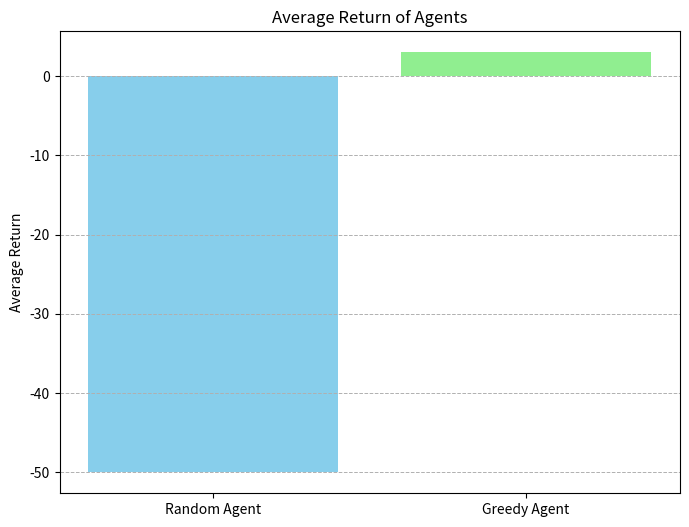
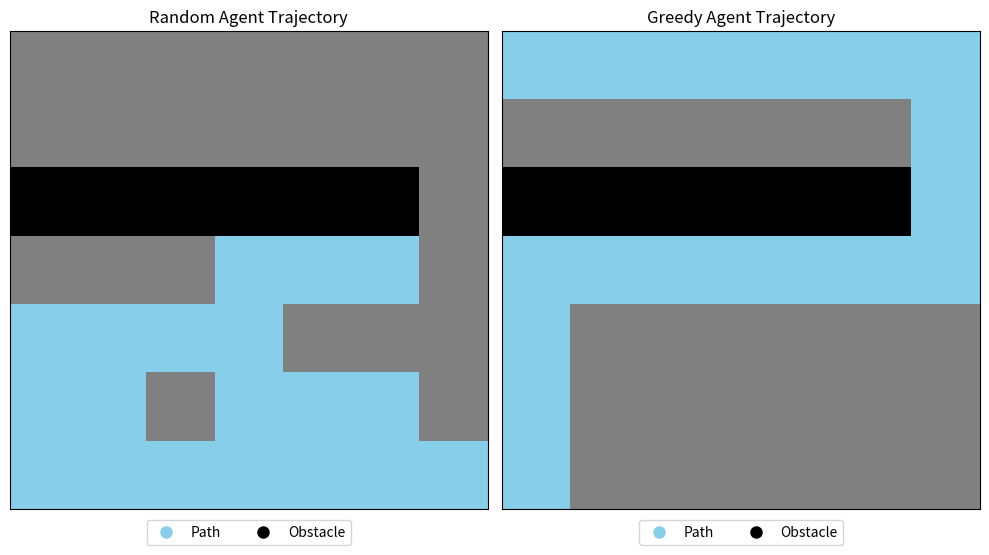

Generate these figures, in order, with matplotlib:
import numpy as np
import random
import matplotlib.pyplot as plt
import matplotlib.colors as mcolors

class GridworldMDP:
    def __init__(self):
        self.grid_size = 7
        self.initial_state = (6, 0)
        self.goal_state = (0, 0)
        self.obstacles = [(2, i) for i in range(6)]
        self.actions = ['up', 'down', 'left', 'right']
        self.state = self.initial_state

    # Reset the environment to the initial state
    def reset(self):
        self.state = self.initial_state
        return self.state

    def step(self, action):
        if action not in self.actions:
            raise ValueError("Invalid action")

        x, y = self.state
        if action == 'up':
            x = max(x - 1, 0)
        elif action == 'down':
            x = min(x + 1, self.grid_size - 1)
        elif action == 'left':
            y = max(y - 1, 0)
        elif action == 'right':
            y = min(y + 1, self.grid_size - 1)

        new_state = (x, y)
        if new_state in self.obstacles:
            new_state = self.state

        reward = -1
        if new_state == self.goal_state:
            reward = 20

        self.state = new_state
        return new_state, reward

# Random Agent
def random_agent(env, steps=50):
    state = env.reset()
    total_reward = 0
    trajectory = [state]
    for _ in range(steps):
        action = random.choice(env.actions)
        state, reward = env.step(action)
        total_reward += reward
        trajectory.append(state)
        if state == env.goal_state:
            break
    return total_reward, trajectory

# Optimal Value Grid
optimal_value_function = np.array([
    [20, 19, 18, 17, 16, 15, 14],
    [19, 18, 17, 16, 15, 14, 13],
    [-1, -1, -1, -1, -1, -1, 12],
    [5, 6, 7, 8, 9, 10, 11],
    [4, 5, 6, 7, 8, 9, 10],
    [3, 4, 5, 6, 7, 8, 9],
    [2, 3, 4, 5, 6, 7, 8],
])

# Greedy Agent
def greedy_agent(env, optimal_value_grid, steps=50):
    state = env.reset()
    total_reward = 0
    trajectory = [state]
    for _ in range(steps):
        x, y = state
        best_action = None
        best_value = -float('inf')
        
        for action in env.actions:
            if action == 'up':
                new_x, new_y = max(x - 1, 0), y
            elif action == 'down':
                new_x, new_y = min(x + 1, env.grid_size - 1), y
            elif action == 'left':
                new_x, new_y = x, max(y - 1, 0)
            elif action == 'right':
                new_x, new_y = x, min(y + 1, env.grid_size - 1)
            
            if (new_x, new_y) not in env.obstacles and optimal_value_grid[new_x][new_y] > best_value:
                best_value = optimal_value_grid[new_x][new_y]
                best_action = action
        
        state, reward = env.step(best_action)
        total_reward += reward
        trajectory.append(state)
        if state == env.goal_state:
            break
    return total_reward, trajectory

# Plot sample trajectories
def plot_trajectories(random_agent_trajectories, greedy_agent_trajectories):
    fig, (ax1, ax2) = plt.subplots(1, 2, figsize=(10, 6))
    
    def plot_trajectory(ax, trajectory, title):
        grid = np.zeros((GRID_SIZE, GRID_SIZE))
        for x, y in OBSTACLES:
            grid[x, y] = -1
        for x, y in trajectory:
            grid[x, y] = 1
        
        cmap = mcolors.ListedColormap(['black', 'gray', 'skyblue'])
        bounds = [-1, 0, 1, 2]
        norm = mcolors.BoundaryNorm(bounds, cmap.N)
        ax.imshow(grid, cmap=cmap, norm=norm, origin='upper')
        
        ax.set_title(title)
        ax.set_xticks([])
        ax.set_yticks([])
        legend_labels = ['Path', 'Obstacle']
        legend_colors = ['skyblue', 'black']
        handles = [plt.Line2D([0], [0], marker='o', color='w', label=label,
                             markersize=10, markerfacecolor=color) for label, color in zip(legend_labels, legend_colors)]
        ax.legend(handles=handles, loc='center', bbox_to_anchor=(0.5, -0.05), ncol=2)
    
    plot_trajectory(ax1, random_agent_trajectories[0], 'Random Agent Trajectory')
    plot_trajectory(ax2, greedy_agent_trajectories[0], 'Greedy Agent Trajectory')
    plt.tight_layout()
    plt.show()

def main():
    # Define global variables for plotting
    global GRID_SIZE, OBSTACLES
    GRID_SIZE = 7
    OBSTACLES = [(2, i) for i in range(6)]

    # Run experiments
    env = GridworldMDP()
    random_trajectories = [random_agent(env)[1] for _ in range(20)]
    greedy_trajectories = [greedy_agent(env, optimal_value_function)[1] for _ in range(20)]

    # Compute average returns
    random_returns = [random_agent(env)[0] for _ in range(20)]
    greedy_returns = [greedy_agent(env, optimal_value_function)[0] for _ in range(20)]

    #print(f'Random Agent Returns: {random_returns}')
    #print(f'Greedy Agent Returns: {greedy_returns}')
    
    # Plot average returns
    plt.figure(figsize=(8, 6))
    plt.bar(['Random Agent', 'Greedy Agent'], [np.mean(random_returns), np.mean(greedy_returns)], color=['skyblue', 'lightgreen'])
    plt.ylabel('Average Return')
    plt.title('Average Return of Agents')
    plt.grid(axis='y', linestyle='--', linewidth=0.7)
    plt.show()

    # Plot sample trajectories
    plot_trajectories(random_trajectories[:1], greedy_trajectories[:1])

if __name__ == '__main__':
    main()